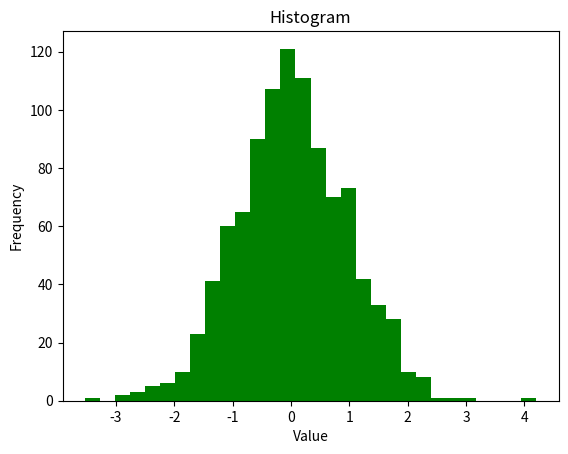

Here is the Python script that generated this plot:
import numpy as np
import matplotlib.pyplot as plt

data = np.random.randn(1000)

plt.figure()
plt.hist(data, bins=30, color='green')
plt.xlabel('Value')
plt.ylabel('Frequency')
plt.title('Histogram')
plt.show()
